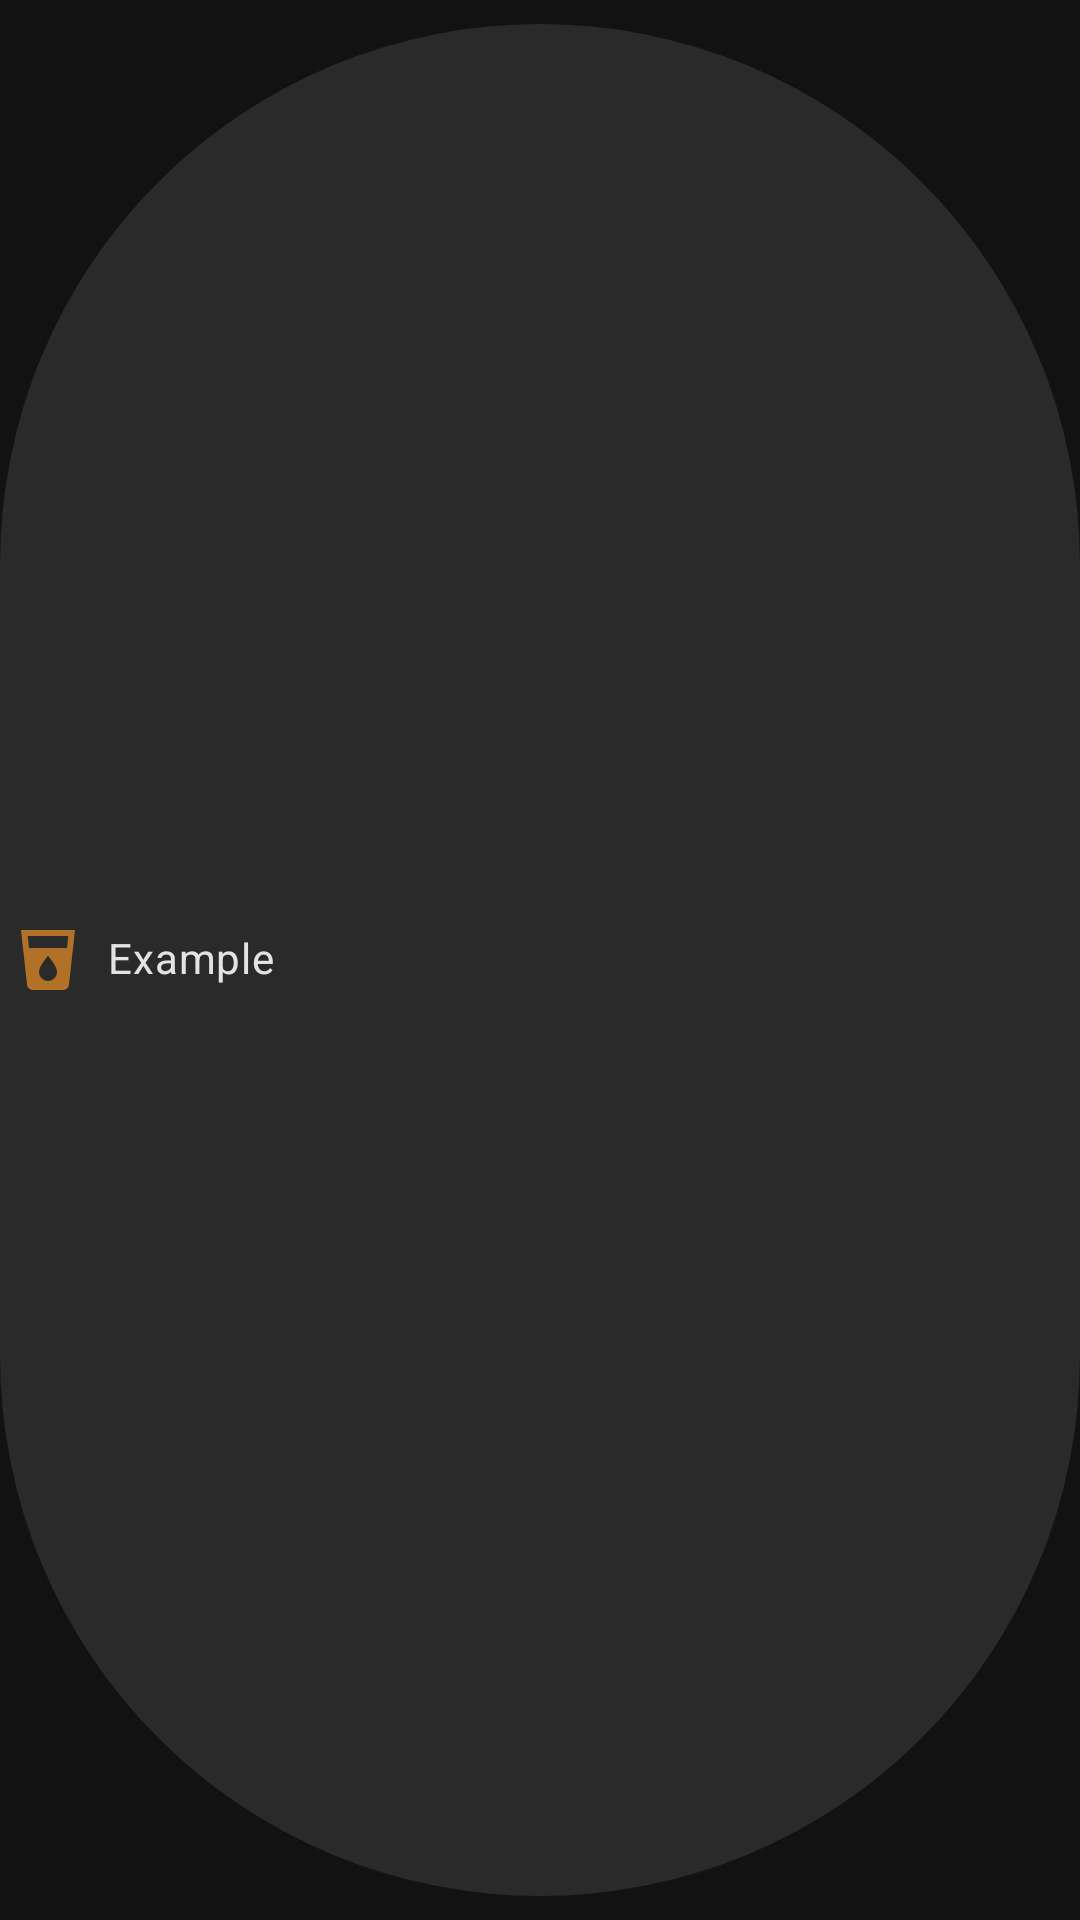

Layout XML and referenced resources for this Android screen:
<!-- AndroidManifest.xml: application theme AppTheme -->
<!-- res/layout/chip_item.xml -->
<?xml version="1.0" encoding="utf-8"?>
<android.support.design.chip.Chip xmlns:android="http://schemas.android.com/apk/res/android"
    xmlns:app="http://schemas.android.com/apk/res-auto"
    android:layout_width="wrap_content"
    android:layout_height="wrap_content"
    android:id="@+id/chip_item"
    style="@style/Widget.MaterialComponents.Chip.Entry"
    app:chipIcon="@drawable/ic_coffee_brown"
    android:text="Example"
    app:closeIcon="@drawable/ic_close">

</android.support.design.chip.Chip>
<!-- resources referenced by this layout -->
<resources>
  <!-- drawable ic_coffee_brown (drawable) -->
  <vector android:height="24dp" android:tint="#B17126"
      android:viewportHeight="24.0" android:viewportWidth="24.0"
      android:width="24dp" xmlns:android="http://schemas.android.com/apk/res/android">
      <path android:fillColor="#FF000000" android:pathData="M3,2l2.01,18.23C5.13,21.23 5.97,22 7,22h10c1.03,0 1.87,-0.77 1.99,-1.77L21,2L3,2zM12,19c-1.66,0 -3,-1.34 -3,-3 0,-2 3,-5.4 3,-5.4s3,3.4 3,5.4c0,1.66 -1.34,3 -3,3zM18.33,8L5.67,8l-0.44,-4h13.53l-0.43,4z"/>
  </vector>
  <style name="AppTheme" parent="Theme.MaterialComponents">
          
          <item name="colorPrimary">@color/colorPrimary</item>
          <item name="colorPrimaryDark">@color/colorPrimaryDark</item>
          <item name="colorAccent">@color/colorAccent</item>
      </style>
  <color name="colorPrimary">#008577</color>
  <color name="colorPrimaryDark">#00574B</color>
  <color name="colorAccent">#D81B60</color>
</resources>
